Run: headless pygame with SDL's dummy video driver; simulated clock (each Clock.tick advances the game by its frame time, no real sleeping); random seed 0; keys injected as events and as key.get_pressed() state; no mouse input.
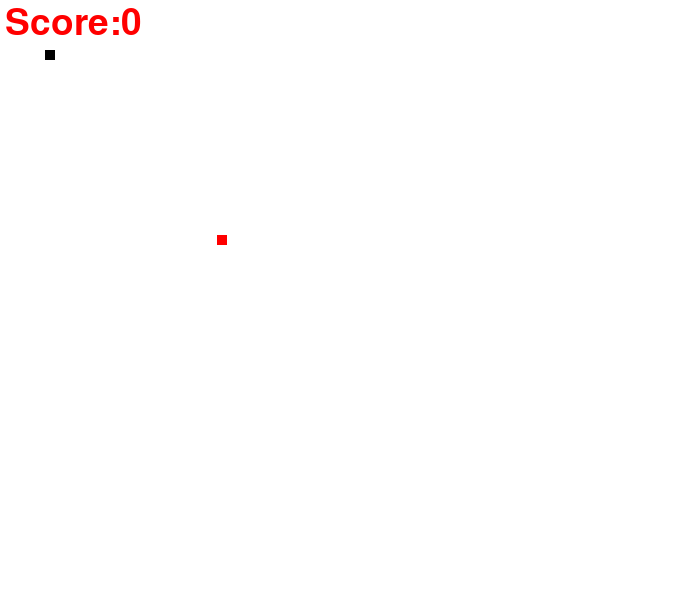
Frame 1 of 4 · flips 1–60 · no input
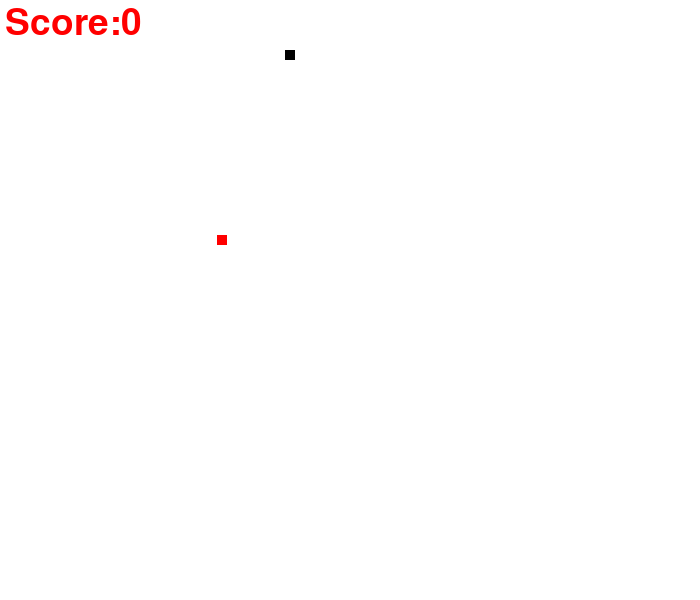
Frame 2 of 4 · flips 61–180 · tapped SPACE, RETURN · held RIGHT (→), D
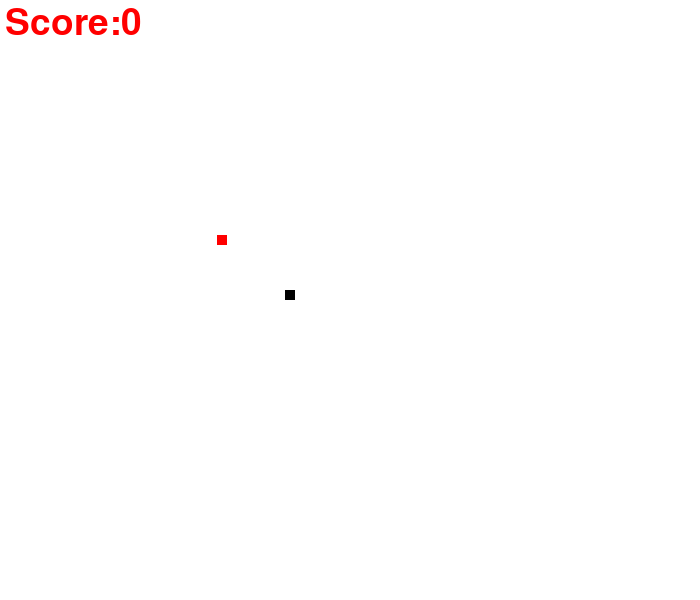
Frame 3 of 4 · flips 181–300 · held DOWN (↓), S
Frame 4 of 4 · flips 301–420 · held LEFT (←), A, UP (↑), W · screen same as frame 2, image omitted

The pygame program that drew these frames:

import pygame
import random
pygame.init()

# Colours definitions:
white= (255,255,255)
Red = (255,0,0)
Black= (0,0,0)


screen_width=700
screen_height=600
gamewindow=pygame.display.set_mode((screen_width,screen_height))

pygame.display.set_caption("SnakesWithSiddhartha")
pygame.display.update()



clock=pygame.time.Clock()

font=pygame.font.SysFont(None,55)

def text_Screen(text,colour,x,y):
    screen_text=font.render(text, True, colour)
    gamewindow.blit(screen_text, [x,y])


def plot_snake(gamewindow,colour,Snake_list,snake_size):
    for x,y in Snake_list:
            pygame.draw.rect(gamewindow,colour, [x,y,snake_size,snake_size] )

def gameLoop(): 
    #game specific variables
    exit_game=False
    Snake_x=45
    Snake_y=50
    Velocity_x=0
    Velocity_y=0
    snake_size=10
    init_velocity=4
    food_x=random.randint(20,screen_width/2)
    food_y=random.randint(20,screen_height/2)
    fps=60
    Score=0
    Game_Over=False
    Snake_list=[]
    Snake_length=1
    
    while not exit_game:
        if Game_Over:
            gamewindow.fill(white)
            text_Screen("Game Over! Press Enter to continue", Black, 2, 100)
            text_Screen("Score:"+str(Score*10),Black,2,200)
            
            for event in pygame.event.get():
                if event.type == pygame.QUIT:
                    exit_game=True
                
                if event.type==pygame.KEYDOWN:
                    if event.key==pygame.K_RETURN:
                        gameLoop()
        else:
            for event in pygame.event.get():
                if event.type == pygame.QUIT:
                    exit_game=True

                if event.type == pygame.KEYDOWN:
                    if event.key == pygame.K_RIGHT:
                        Velocity_x=init_velocity
                        Velocity_y=0
                        # This will make the snake move towards the right without us having to keep presing the button

                    elif event.key == pygame.K_LEFT:
                        Velocity_x=-init_velocity
                        Velocity_y=0

                    elif event.key == pygame.K_UP:
                        Velocity_y=-init_velocity
                        Velocity_x=0

                    elif event.key == pygame.K_DOWN:
                        Velocity_y=init_velocity
                        Velocity_x=0



            Snake_x= Snake_x+Velocity_x
            Snake_y=Snake_y+Velocity_y

            if abs(Snake_x-food_x)<6 and abs(Snake_y-food_y)<6:
                Score=Score+1
                food_x=random.randint(20,screen_width/2)
                food_y=random.randint(20,screen_height/2)
                Snake_length=Snake_length+5


            gamewindow.fill(white)
            text_Screen("Score:"+ str(Score*10),Red,5,5)
            pygame.draw.rect(gamewindow,Black, [Snake_x,Snake_y,snake_size,snake_size] )
            pygame.draw.rect(gamewindow,Red, [food_x,food_y,snake_size,snake_size] )
            pygame.display.update()
            clock.tick(fps)
            head=[]
            head.append(Snake_x)
            head.append(Snake_y)
            Snake_list.append(head)

            if len(Snake_list)>Snake_length:
                del Snake_list[0]
            if Snake_x<0 or Snake_x>screen_width or Snake_y<0 or Snake_y>screen_height:
                Game_Over=True

            for i in range(1,len(Snake_list)):
                if Snake_list[0]==Snake_list[i]:
                    Game_Over=True
            
            plot_snake(gamewindow,Black,Snake_list,snake_size)
        pygame.display.update()




    pygame.quit()
    quit()

print(gameLoop())
